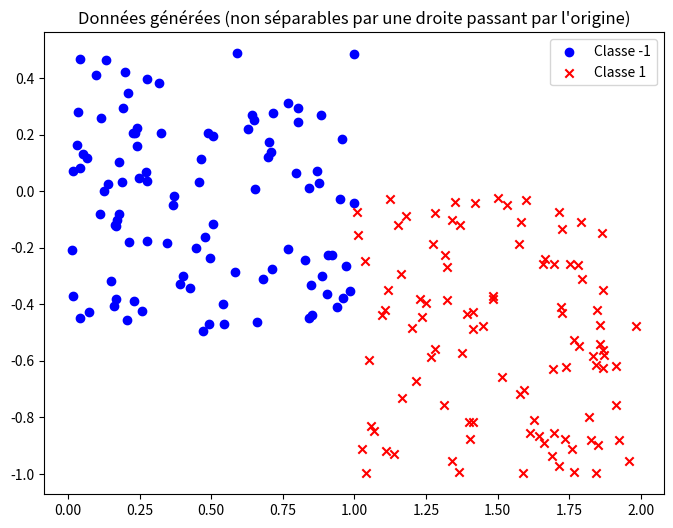
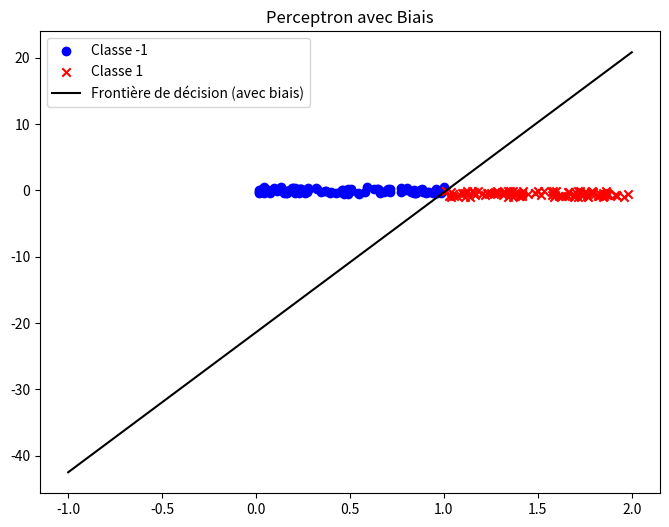

Python code for these plots, in order:
import numpy as np
import matplotlib.pyplot as plt
from pylab import rand


def generateData2(n):
    xb = (rand(n) * 2 - 1) / 2 + 0.5
    yb = (rand(n) * 2 - 1) / 2
    xr = (rand(n) * 2 - 1) / 2 + 1.5
    yr = (rand(n) * 2 - 1) / 2 - 0.5

    inputs = []
    for i in range(n):
        inputs.append([xb[i], yb[i], -1])
        inputs.append([xr[i], yr[i], 1])

    data = np.array(inputs)
    X = data[:, 0:2]
    Y = data[:, -1]

    return X, Y

# Génération et affichage des nouvelles données
X2, Y2 = generateData2(100)

plt.figure(figsize=(8, 6))
plt.scatter(X2[Y2 == -1, 0], X2[Y2 == -1, 1], color='blue', marker='o', label='Classe -1')
plt.scatter(X2[Y2 == 1, 0], X2[Y2 == 1, 1], color='red', marker='x', label='Classe 1')
plt.legend()
plt.title("Données générées (non séparables par une droite passant par l'origine)")
plt.show()

def add_bias(X):
    n_samples = X.shape[0]
    bias_column = np.ones((n_samples, 1))  # Colonne de 1
    return np.hstack((X, bias_column))  # Concaténation avec X

# Ajouter le biais aux données
X2_biased = add_bias(X2)


def perceptron_biased(X, Y, max_iter=1000):
    """
    Implémente le perceptron avec biais.
    """
    n_samples, n_features = X.shape
    w = np.zeros(n_features)  # Initialisation des poids (y compris le biais)

    for _ in range(max_iter):
        error = False
        for i in range(n_samples):
            if Y[i] * np.dot(w, X[i]) <= 0:  # Vérifier si mal classé
                w += Y[i] * X[i]  # Mise à jour
                error = True
        if not error:
            break

    return w

# Entraînement du perceptron avec biais
w_biased = perceptron_biased(X2_biased, Y2)

# Affichage des résultats
plt.figure(figsize=(8, 6))
plt.scatter(X2[Y2 == -1, 0], X2[Y2 == -1, 1], color='blue', marker='o', label='Classe -1')
plt.scatter(X2[Y2 == 1, 0], X2[Y2 == 1, 1], color='red', marker='x', label='Classe 1')

# Tracer la frontière de séparation (droite w.x + b = 0)
x_vals = np.linspace(-1, 2, 100)
y_vals = - (w_biased[0] / w_biased[1]) * x_vals - (w_biased[2] / w_biased[1])  # Forme y = mx + b

plt.plot(x_vals, y_vals, 'k-', label="Frontière de décision (avec biais)")
plt.legend()
plt.title("Perceptron avec Biais")
plt.show()


